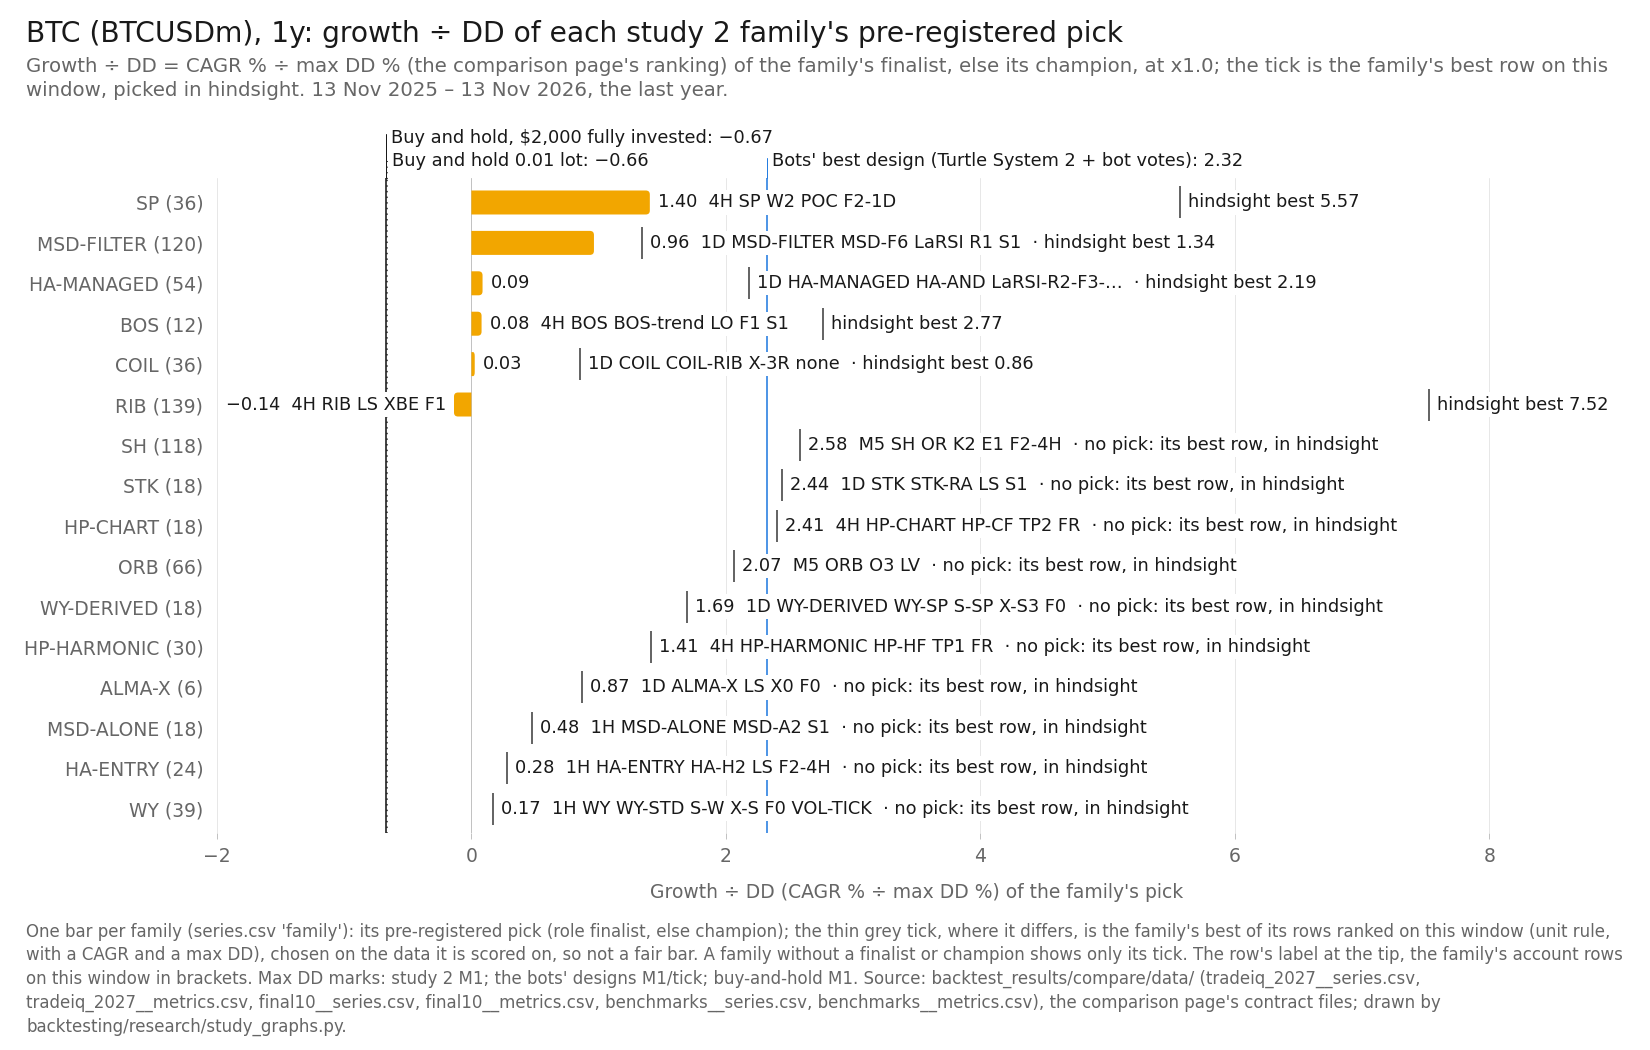

Values plotted in this chart, from the file beside it:
item, series_id, label, group, role, family, key, final_usd, curve_last_usd, cagr_pct, max_dd_pct, dd_marks, growth_dd, daily_close_dd_pct, x, y, notes
bar, tradeiq_2027:BTCUSDm|4H|SP|W2|POC|F2-1D, 4H SP W2 POC F2-1D, pick, champion, SP, , 2105, , 5.262, 3.751, M1, 1.403, , 1.403, , pre-registered pick
tick, tradeiq_2027:BTCUSDm|4H|SP|W1|L50|F0, 4H SP W1 L50 F0, best, variant, SP, , 2247, , 12.38, 2.222, M1, 5.572, , 5.572, , the family's best row on this window, pi…
bar, tradeiq_2027:BTCUSDm|1D|MSD-FILTER|MSD-F…, 1D MSD-FILTER MSD-F6 LaRSI R1 S1, pick, finalist, MSD-FILTER, , 2209, , 10.48, 10.88, M1, 0.9634, , 0.9634, , pre-registered pick
tick, tradeiq_2027:BTCUSDm|1D|MSD-FILTER|MSD-F…, 1D MSD-FILTER MSD-F6 TSI R1 S0, best, variant, MSD-FILTER, , 2305, , 15.25, 11.37, M1, 1.341, , 1.341, , the family's best row on this window, pi…
bar, tradeiq_2027:BTCUSDm|1D|HA-MANAGED|HA-AN…, 1D HA-MANAGED HA-AND LaRSI-R2-F3-S1, pick, finalist, HA-MANAGED, , 2013, , 0.6700, 7.628, M1, 0.08783, , 0.08783, , pre-registered pick
tick, tradeiq_2027:BTCUSDm|4H|HA-MANAGED|M2|TS…, 4H HA-MANAGED M2 TSI-R2-F1-S0, best, variant, HA-MANAGED, , 2162, , 8.103, 3.708, M1, 2.185, , 2.185, , the family's best row on this window, pi…
bar, tradeiq_2027:BTCUSDm|4H|BOS|BOS-trend|LO…, 4H BOS BOS-trend LO F1 S1, pick, champion, BOS, , 2008, , 0.4127, 5.152, M1, 0.08011, , 0.08011, , pre-registered pick
tick, tradeiq_2027:BTCUSDm|1D|BOS|BOS-trend|LS…, 1D BOS BOS-trend LS F1 S1, best, variant, BOS, , 2353, , 17.67, 6.385, M1, 2.768, , 2.768, , the family's best row on this window, pi…
bar, tradeiq_2027:BTCUSDm|1D|COIL|COIL-RIB|X-…, 1D COIL COIL-RIB X-3R none, pick, finalist, COIL, , 2008, , 0.3945, 14.92, M1, 0.02643, , 0.02643, , pre-registered pick
tick, tradeiq_2027:BTCUSDm|1D|COIL|COIL-MA|X-T…, 1D COIL COIL-MA X-TR none, best, variant, COIL, , 2114, , 5.684, 6.637, M1, 0.8564, , 0.8564, , the family's best row on this window, pi…
bar, tradeiq_2027:BTCUSDm|4H|RIB|LS|XBE|F1, 4H RIB LS XBE F1, pick, champion, RIB, , 1969, , -1.539, 11.28, M1, -0.1365, , -0.1365, , pre-registered pick
tick, tradeiq_2027:BTCUSDm|1D|RIB|LO|XT2|F1, 1D RIB LO XT2 F1, best, variant, RIB, , 2097, , 4.878, 0.6484, M1, 7.523, , 7.523, , the family's best row on this window, pi…
tick, tradeiq_2027:BTCUSDm|M5|SH|OR|K2|E1|F2-4…, M5 SH OR K2 E1 F2-4H, best, variant, SH, , 2154, , 7.721, 2.987, M1, 2.585, , 2.585, , the family's best row on this window, pi…
tick, tradeiq_2027:BTCUSDm|1D|STK|STK-RA|LS|S1, 1D STK STK-RA LS S1, best, variant, STK, , 2400, , 19.99, 8.196, M1, 2.439, , 2.439, , the family's best row on this window, pi…
tick, tradeiq_2027:BTCUSDm|4H|HP-CHART|HP-CF|T…, 4H HP-CHART HP-CF TP2 FR, best, variant, HP-CHART, , 2055, , 2.766, 1.15, M1, 2.406, , 2.406, , the family's best row on this window, pi…
tick, tradeiq_2027:BTCUSDm|M5|ORB|O3|LV, M5 ORB O3 LV, best, variant, ORB, , 2096, , 4.787, 2.318, M1, 2.066, , 2.066, , the family's best row on this window, pi…
tick, tradeiq_2027:BTCUSDm|1D|WY-DERIVED|WY-SP…, 1D WY-DERIVED WY-SP S-SP X-S3 F0, best, variant, WY-DERIVED, , 2076, , 3.807, 2.247, M1, 1.695, , 1.695, , the family's best row on this window, pi…
tick, tradeiq_2027:BTCUSDm|4H|HP-HARMONIC|HP-H…, 4H HP-HARMONIC HP-HF TP1 FR, best, variant, HP-HARMONIC, , 2090, , 4.481, 3.175, M1, 1.412, , 1.412, , the family's best row on this window, pi…
tick, tradeiq_2027:BTCUSDm|1D|ALMA-X|LS|X0|F0, 1D ALMA-X LS X0 F0, best, variant, ALMA-X, , 2172, , 8.61, 9.868, M1, 0.8725, , 0.8725, , the family's best row on this window, pi…
tick, tradeiq_2027:BTCUSDm|1H|MSD-ALONE|MSD-A2…, 1H MSD-ALONE MSD-A2 S1, best, variant, MSD-ALONE, , 2040, , 2.003, 4.212, M1, 0.4757, , 0.4757, , the family's best row on this window, pi…
tick, tradeiq_2027:BTCUSDm|1H|HA-ENTRY|HA-H2|L…, 1H HA-ENTRY HA-H2 LS F2-4H, best, variant, HA-ENTRY, , 2075, , 3.754, 13.57, M1, 0.2766, , 0.2766, , the family's best row on this window, pi…
tick, tradeiq_2027:BTCUSDm|1H|WY|WY-STD|S-W|X-…, 1H WY WY-STD S-W X-S F0 VOL-TICK, best, variant, WY, , 2004, , 0.1762, 1.022, M1, 0.1724, , 0.1724, , the family's best row on this window, pi…
reference, final10:BTCUSDm|Turtle [alt] + bot votes, Turtle System 2 + bot votes, design, design, Turtle, , 3039, 3039, 52.02, 22.4, M1, 2.322, , 2.322, , 
reference, benchmarks:BTCUSDm|bh-0.01lot, Buy and hold 0.01 lot, bh, benchmark, buy-and-hold, , 1697, 1697, -15.16, 22.87, M1, -0.6627, , -0.6627, , 
reference, benchmarks:BTCUSDm|bh-2000, Buy and hold, $2,000 fully invested, bh, benchmark, buy-and-hold, , 1404, 1404, -29.82, 44.5, M1, -0.67, , -0.67, , 
